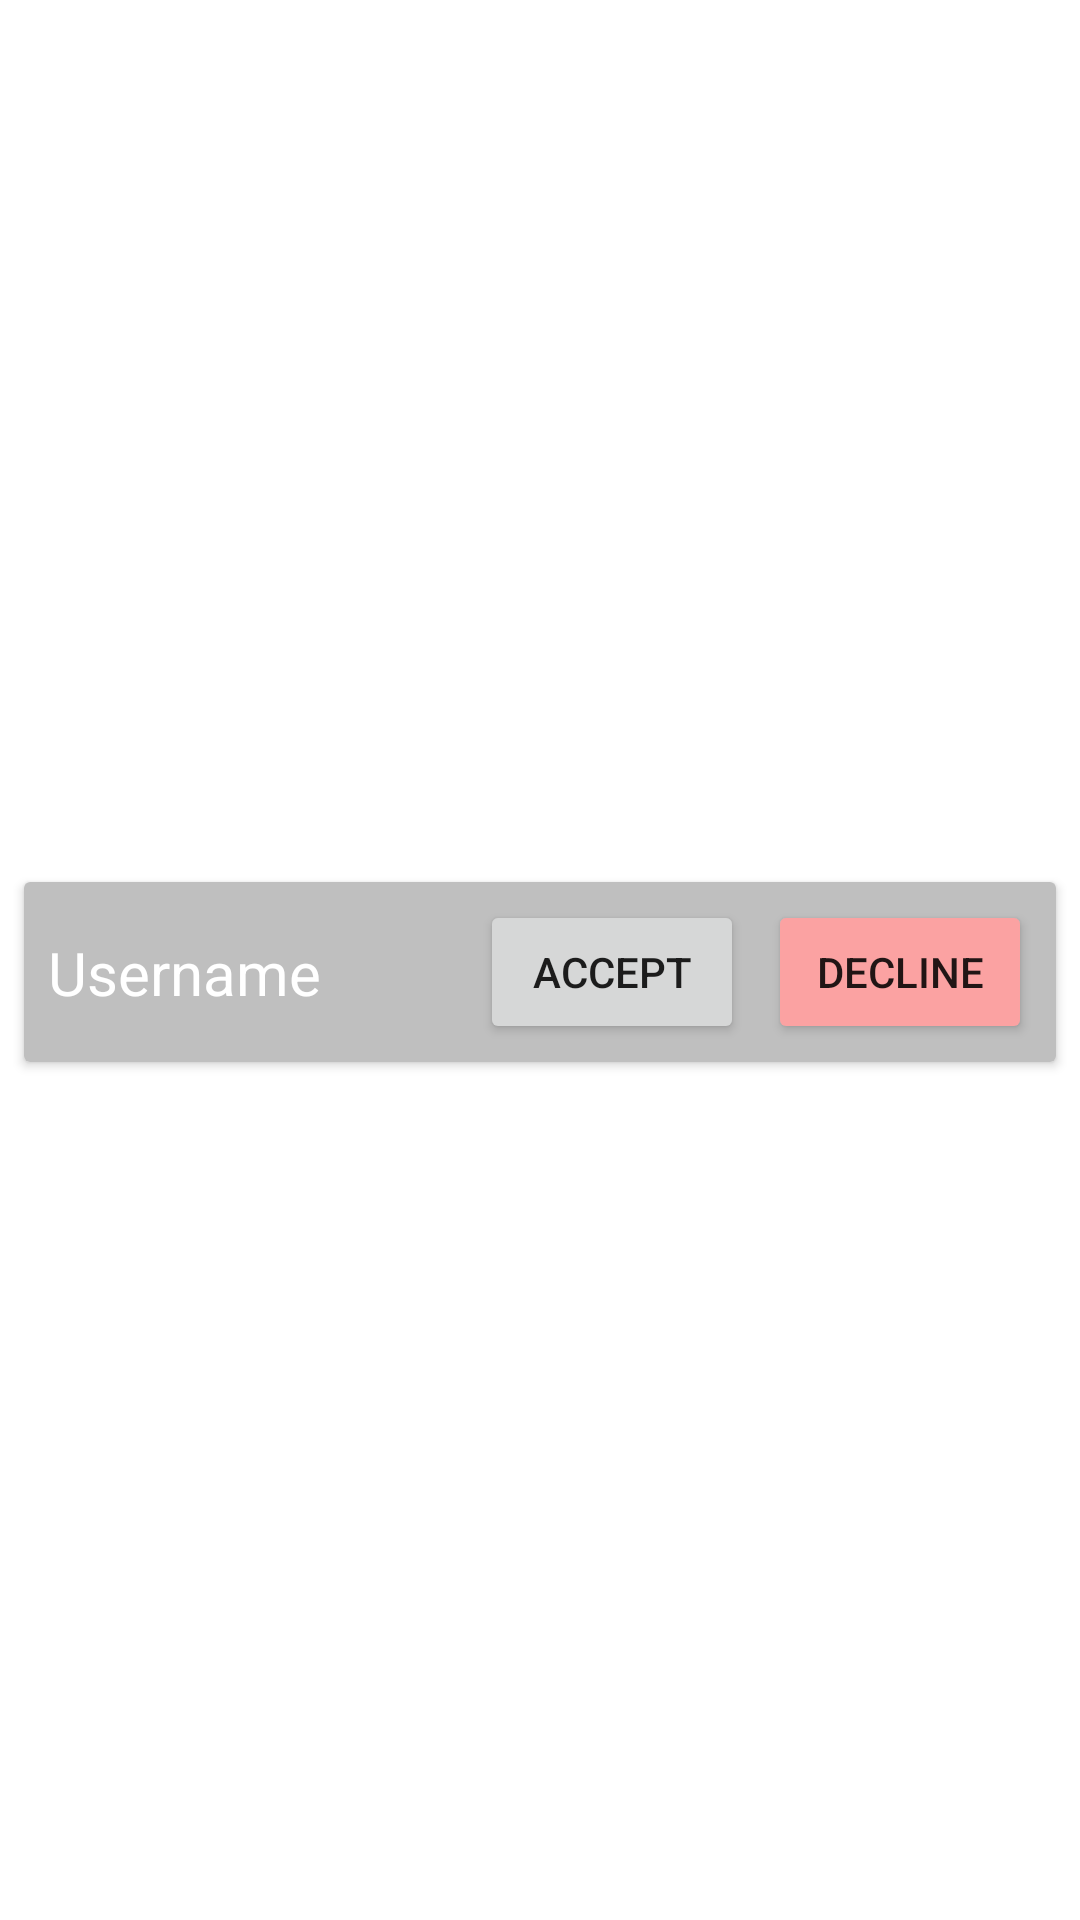

Here is an Android app screen rendered from its layout file. Give the layout XML and the strings, colors and styles it references.
<!-- AndroidManifest.xml: application theme Theme.IAStudyBuddy -->
<!-- res/layout/requests_row_view.xml -->
<?xml version="1.0" encoding="utf-8"?>
<androidx.constraintlayout.widget.ConstraintLayout xmlns:android="http://schemas.android.com/apk/res/android"
    xmlns:app="http://schemas.android.com/apk/res-auto"
    xmlns:tools="http://schemas.android.com/tools"
    android:layout_width="match_parent"
    android:layout_height="wrap_content">

    <androidx.cardview.widget.CardView
        android:layout_width="match_parent"
        android:layout_height="wrap_content"
        android:layout_marginStart="8dp"
        android:layout_marginTop="8dp"
        android:layout_marginEnd="8dp"
        app:layout_constraintBottom_toBottomOf="parent"
        app:layout_constraintEnd_toEndOf="parent"
        app:layout_constraintStart_toStartOf="parent"
        app:layout_constraintTop_toTopOf="parent">

        <androidx.constraintlayout.widget.ConstraintLayout
            android:layout_width="match_parent"
            android:layout_height="60dp"
            android:background="#BFBFBF">

            <TextView
                android:id="@+id/requestUsernameTextView"
                android:layout_width="wrap_content"
                android:layout_height="wrap_content"
                android:layout_marginStart="8dp"
                android:text="Username"
                android:textColor="#FFFFFF"
                android:textSize="20sp"
                app:layout_constraintBottom_toBottomOf="parent"
                app:layout_constraintStart_toStartOf="parent"
                app:layout_constraintTop_toTopOf="parent" />

            <Button
                android:id="@+id/acceptButton"
                android:layout_width="wrap_content"
                android:layout_height="wrap_content"
                android:layout_marginEnd="8dp"
                android:text="Accept"
                app:layout_constraintBottom_toBottomOf="parent"
                app:layout_constraintEnd_toStartOf="@+id/declineButton"
                app:layout_constraintTop_toTopOf="parent" />

            <Button
                android:id="@+id/declineButton"
                android:layout_width="wrap_content"
                android:layout_height="wrap_content"
                android:layout_marginEnd="8dp"
                android:backgroundTint="#FBA2A2"
                android:text="Decline"
                app:layout_constraintBottom_toBottomOf="parent"
                app:layout_constraintEnd_toEndOf="parent"
                app:layout_constraintTop_toTopOf="parent" />
        </androidx.constraintlayout.widget.ConstraintLayout>
    </androidx.cardview.widget.CardView>
</androidx.constraintlayout.widget.ConstraintLayout>
<!-- resources referenced by this layout -->
<resources>
  <style name="Theme.IAStudyBuddy" parent="Theme.MaterialComponents.DayNight.DarkActionBar">
          
          <item name="colorPrimary">@color/green_4</item>
          <item name="colorPrimaryVariant">@color/green_5</item>
          <item name="colorOnPrimary">@color/white</item>
          
          <item name="colorSecondary">@color/teal_200</item>
          <item name="colorSecondaryVariant">@color/teal_700</item>
          <item name="colorOnSecondary">@color/black</item>
          
          <item name="android:statusBarColor" tools:targetApi="l">?attr/colorPrimaryVariant</item>
          
      </style>
  <color name="green_4">#6BAF92</color>
  <color name="green_5">#4E9C81</color>
  <color name="white">#FFFFFFFF</color>
  <color name="teal_200">#FF03DAC5</color>
  <color name="teal_700">#FF018786</color>
  <color name="black">#FF000000</color>
</resources>
